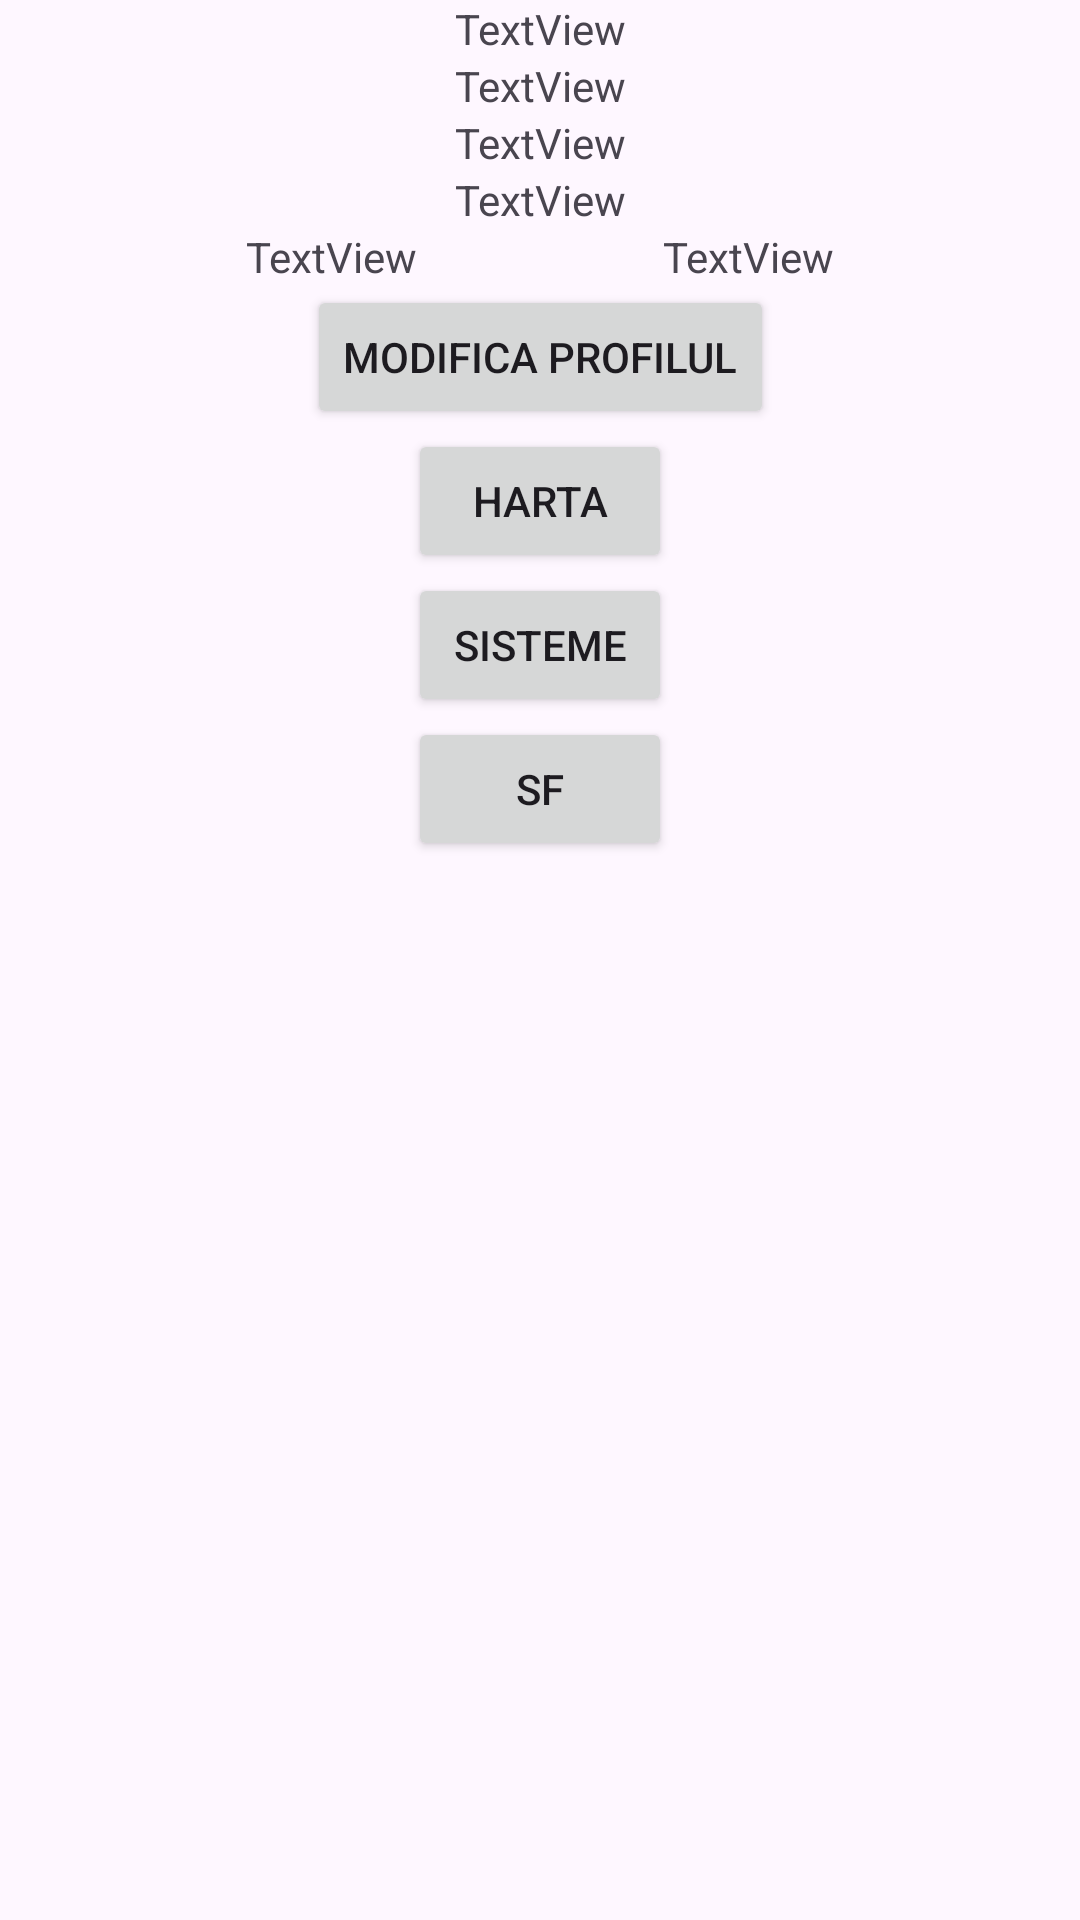

Reconstruct the res/layout file that produces this screen, plus the resources it refers to.
<!-- AndroidManifest.xml: application theme Theme.PanelView -->
<!-- res/layout/activity_main2.xml -->
<?xml version="1.0" encoding="utf-8"?>
<androidx.constraintlayout.widget.ConstraintLayout xmlns:android="http://schemas.android.com/apk/res/android"
    xmlns:app="http://schemas.android.com/apk/res-auto"
    xmlns:tools="http://schemas.android.com/tools"
    android:layout_width="match_parent"
    android:layout_height="match_parent"
    tools:context=".MainActivity2">

    <TextView
        android:id="@+id/Nume"
        android:layout_width="wrap_content"
        android:layout_height="wrap_content"
        android:text="TextView"
        app:layout_constraintStart_toStartOf="parent"
        app:layout_constraintTop_toTopOf="parent"
        app:layout_constraintEnd_toEndOf="parent"
        app:layout_constraintHorizontal_bias="0.5"
        app:layout_constraintVertical_chainStyle="packed" />

    <TextView
        android:id="@+id/Prenume"
        android:layout_width="wrap_content"
        android:layout_height="wrap_content"
        android:text="TextView"
        app:layout_constraintStart_toStartOf="parent"
        app:layout_constraintTop_toBottomOf="@+id/Nume"
        app:layout_constraintEnd_toEndOf="parent"
        app:layout_constraintHorizontal_bias="0.5" />

    <TextView
        android:id="@+id/Invertor"
        android:layout_width="wrap_content"
        android:layout_height="wrap_content"
        android:text="TextView"
        app:layout_constraintStart_toStartOf="parent"
        app:layout_constraintTop_toBottomOf="@+id/Prenume"
        app:layout_constraintEnd_toEndOf="parent"
        app:layout_constraintHorizontal_bias="0.5" />

    <TextView
        android:id="@+id/Rol"
        android:layout_width="wrap_content"
        android:layout_height="wrap_content"
        android:text="TextView"
        app:layout_constraintStart_toStartOf="parent"
        app:layout_constraintTop_toBottomOf="@+id/Invertor"
        app:layout_constraintEnd_toEndOf="parent"
        app:layout_constraintHorizontal_bias="0.5" />

    <TextView
        android:id="@+id/CoordonataX"
        android:layout_width="wrap_content"
        android:layout_height="wrap_content"
        android:text="TextView"
        app:layout_constraintStart_toStartOf="parent"
        app:layout_constraintTop_toBottomOf="@+id/Rol"
        app:layout_constraintEnd_toStartOf="@+id/CoordonataY" />

    <TextView
        android:id="@+id/CoordonataY"
        android:layout_width="wrap_content"
        android:layout_height="wrap_content"
        android:text="TextView"
        app:layout_constraintStart_toEndOf="@+id/CoordonataX"
        app:layout_constraintTop_toBottomOf="@+id/Rol"
        app:layout_constraintEnd_toEndOf="parent" />

    <Button
        android:id="@+id/button3"
        android:layout_width="wrap_content"
        android:layout_height="wrap_content"
        android:text="Modifica profilul"
        app:layout_constraintStart_toStartOf="parent"
        app:layout_constraintTop_toBottomOf="@+id/CoordonataY"
        app:layout_constraintEnd_toEndOf="parent" />
    <Button
        android:id="@+id/button4"
        android:layout_width="wrap_content"
        android:layout_height="wrap_content"
        android:text="Harta"
        app:layout_constraintStart_toStartOf="parent"
        app:layout_constraintTop_toBottomOf="@id/button3"
    app:layout_constraintEnd_toEndOf="parent"
        />
    <Button
        android:id="@+id/sisteme"
        android:layout_width="wrap_content"
        android:layout_height="wrap_content"
        android:text="Sisteme"
        app:layout_constraintStart_toStartOf="parent"
        app:layout_constraintTop_toBottomOf="@id/button4"
        app:layout_constraintEnd_toEndOf="parent"
        />
    <Button
        android:id="@+id/asf"
        android:layout_width="wrap_content"
        android:layout_height="wrap_content"
        android:text="SF"
        app:layout_constraintStart_toStartOf="parent"
        app:layout_constraintTop_toBottomOf="@id/sisteme"
        app:layout_constraintEnd_toEndOf="parent"
        />

</androidx.constraintlayout.widget.ConstraintLayout>
<!-- resources referenced by this layout -->
<resources>
  <style name="Theme.PanelView" parent="Base.Theme.PanelView" />
  <style name="Base.Theme.PanelView" parent="Theme.Material3.DayNight.NoActionBar">
          
          
      </style>
</resources>
